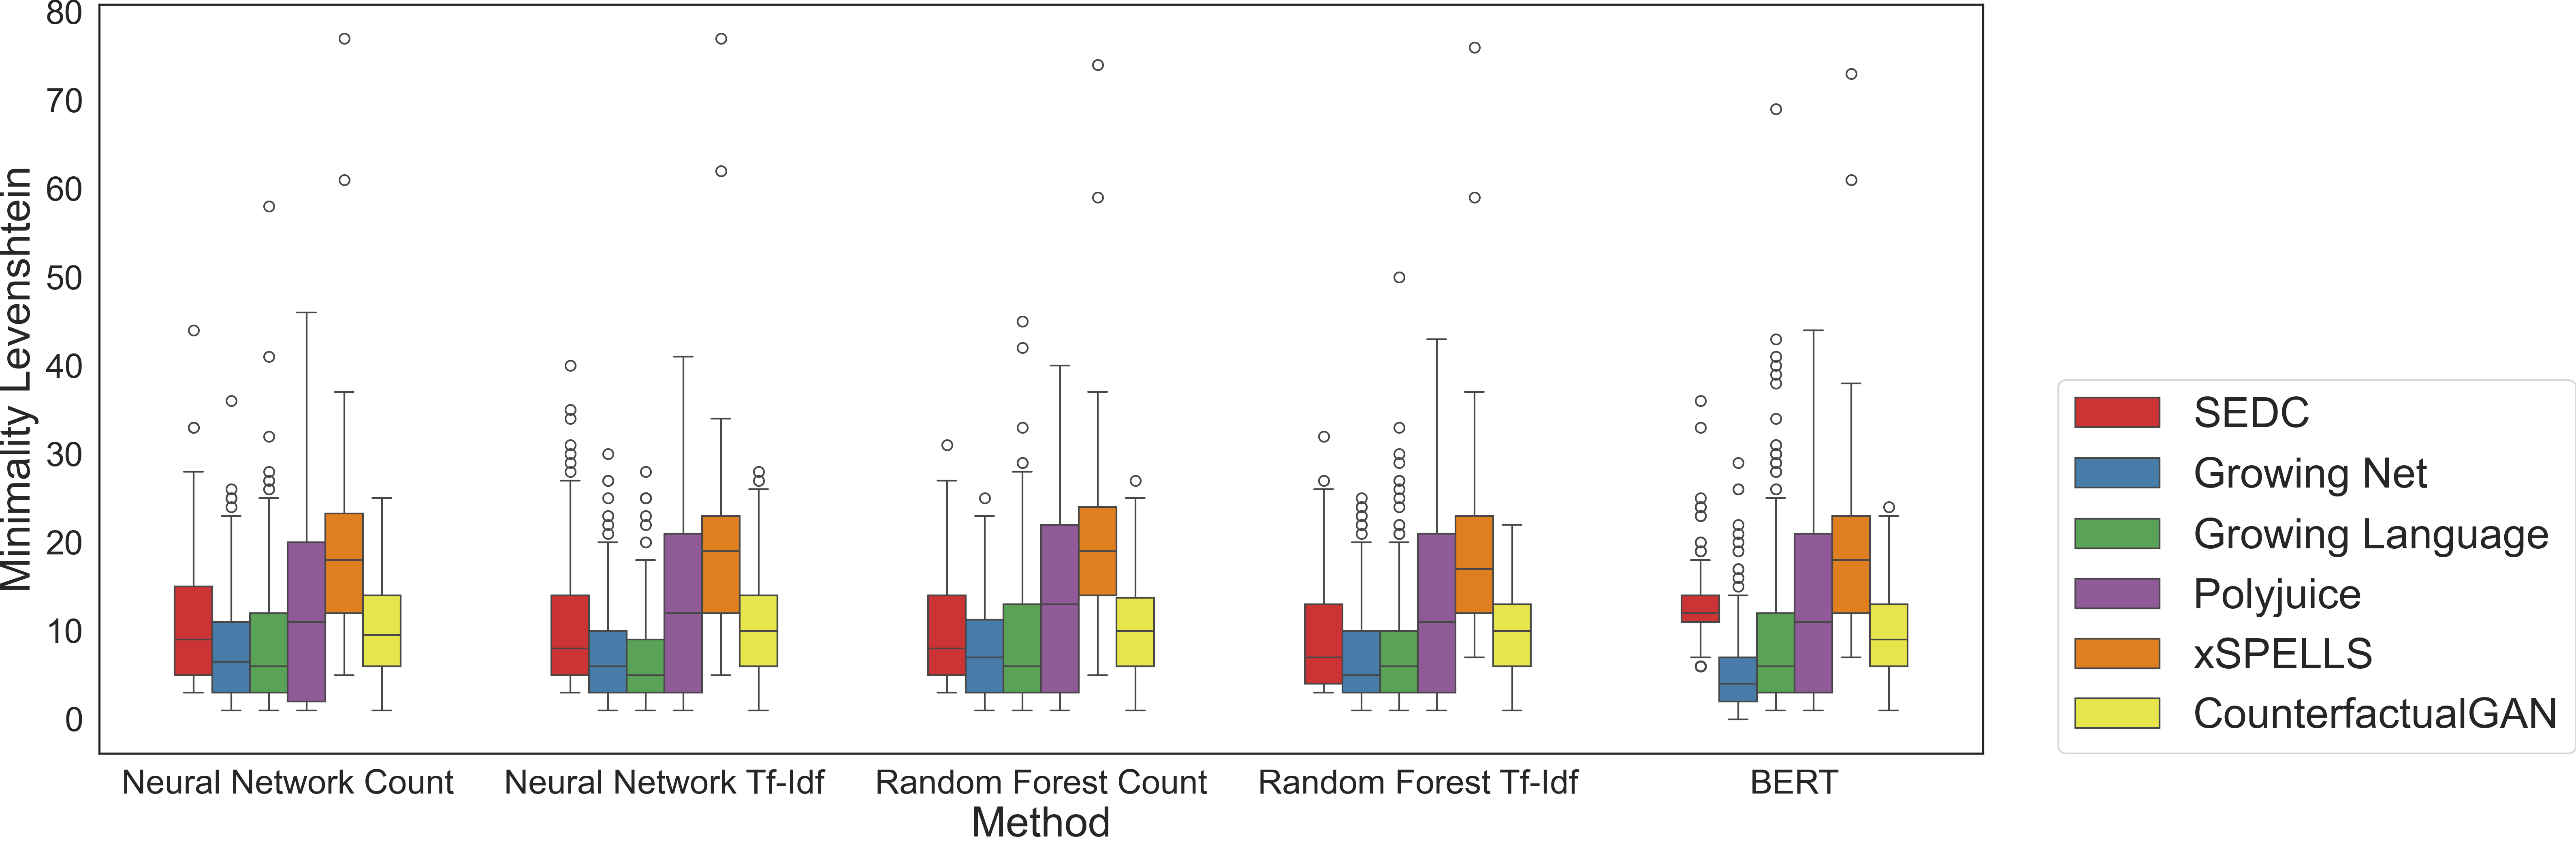

Source data for this figure (header and first rows):
, distance counterfactual target instance …, dataset, model, vectorizer, method
0, 7, fake, Neural Network, , SEDC
1, 3, fake, Neural Network, , SEDC
2, 5, fake, Neural Network, , SEDC
3, 10, fake, Neural Network, , SEDC
4, 9, fake, Neural Network, , SEDC
5, 3, fake, Neural Network, , SEDC
6, 3, fake, Neural Network, , SEDC
7, 5, fake, Neural Network, , SEDC
8, 7, fake, Neural Network, , SEDC
9, 11, fake, Neural Network, , SEDC
10, 8, fake, Neural Network, , SEDC
11, 9, fake, Neural Network, , SEDC
12, 9, fake, Neural Network, , SEDC
13, 8, fake, Neural Network, , SEDC
14, 6, fake, Neural Network, , SEDC
15, 3, fake, Neural Network, , SEDC
16, 12, fake, Neural Network, , SEDC
17, 11, fake, Neural Network, , SEDC
18, 12, fake, Neural Network, , SEDC
19, 3, fake, Neural Network, , SEDC
20, 11, fake, Neural Network, , SEDC
21, 18, fake, Neural Network, , SEDC
22, 4, fake, Neural Network, , SEDC
23, 6, fake, Neural Network, , SEDC
24, 3, fake, Neural Network, , SEDC
25, 3, fake, Neural Network, , SEDC
26, 7, fake, Neural Network, , SEDC
27, 12, fake, Neural Network, , SEDC
28, 3, fake, Neural Network, , SEDC
29, 9, fake, Neural Network, , SEDC
30, 11, fake, Neural Network, , SEDC
31, 9, fake, Neural Network, , SEDC
32, 5, fake, Neural Network, , SEDC
33, 6, fake, Neural Network, , SEDC
34, 5, fake, Neural Network, , SEDC
35, 3, fake, Neural Network, , SEDC
36, 8, fake, Neural Network, , SEDC
37, 10, fake, Neural Network, , SEDC
38, 5, fake, Neural Network, , SEDC
39, 7, fake, Neural Network, , SEDC
40, 6, fake, Neural Network, , SEDC
41, 12, fake, Neural Network, , SEDC
42, 9, fake, Neural Network, , SEDC
43, 14, fake, Neural Network, , SEDC
44, 3, fake, Neural Network, , SEDC
45, 6, fake, Neural Network, , SEDC
46, 6, fake, Neural Network, , SEDC
47, 4, fake, Neural Network, , SEDC
48, 9, fake, Neural Network, , SEDC
49, 7, fake, Neural Network, , SEDC
50, 6, fake, Neural Network, , SEDC
51, 8, fake, Neural Network, , SEDC
52, 3, fake, Neural Network, , SEDC
53, 4, fake, Neural Network, , SEDC
54, 9, fake, Neural Network, , SEDC
55, 15, fake, Neural Network, , SEDC
56, 3, fake, Neural Network, , SEDC
57, 9, fake, Neural Network, , SEDC
58, 7, fake, Neural Network, , SEDC
59, 10, fake, Neural Network, , SEDC
... 17,894 more rows
